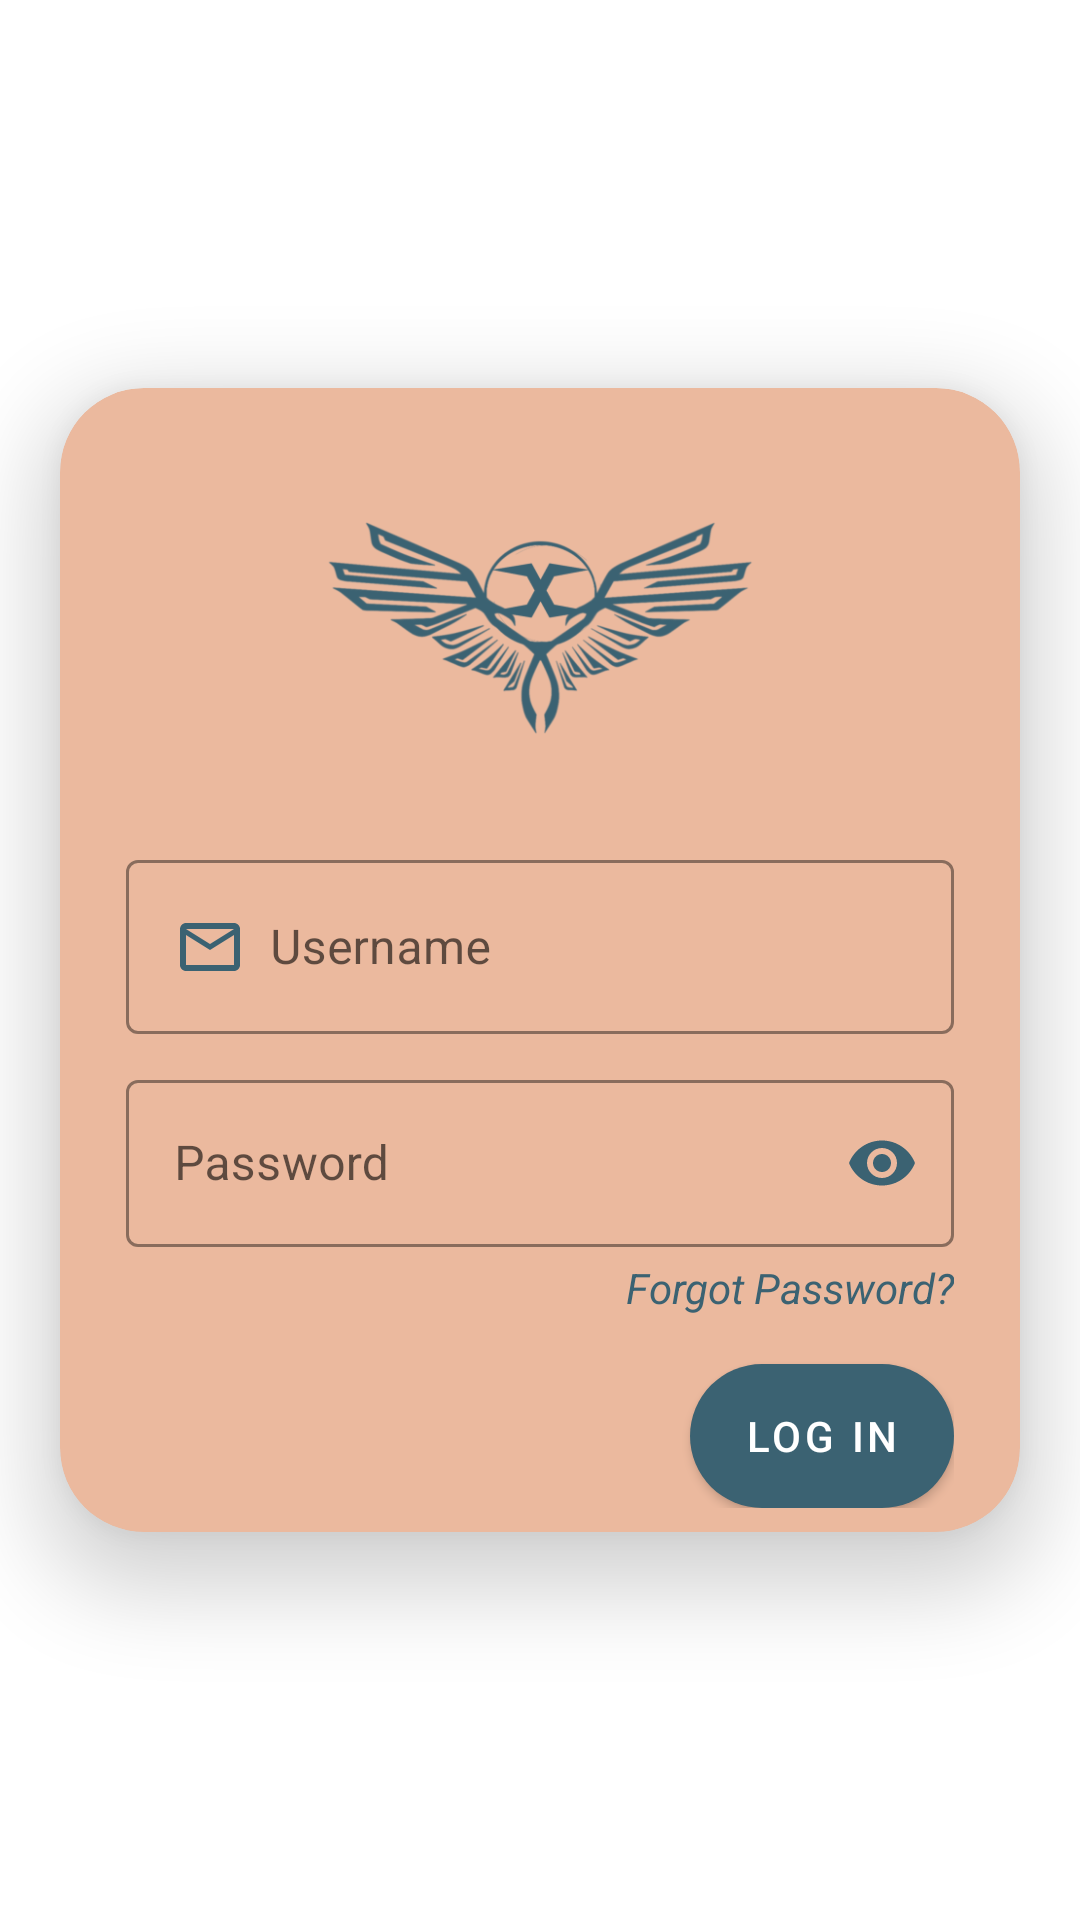

Android layout source for this screen:
<!-- AndroidManifest.xml: application theme AppTheme -->
<!-- res/layout/fragment_login.xml -->
<?xml version="1.0" encoding="utf-8"?>
<androidx.constraintlayout.widget.ConstraintLayout xmlns:android="http://schemas.android.com/apk/res/android"
    xmlns:app="http://schemas.android.com/apk/res-auto"
    xmlns:tools="http://schemas.android.com/tools"
    android:layout_width="match_parent"
    android:layout_height="match_parent"
    android:background="@android:color/transparent">

    <androidx.cardview.widget.CardView
        android:layout_width="320dp"
        android:layout_height="wrap_content"
        app:cardBackgroundColor="@color/color_clouds"
        app:cardCornerRadius="28dp"
        app:cardElevation="16dp"
        app:layout_constraintBottom_toBottomOf="parent"
        app:layout_constraintEnd_toEndOf="parent"
        app:layout_constraintStart_toStartOf="parent"
        app:layout_constraintTop_toTopOf="parent">

        <LinearLayout
            android:layout_width="match_parent"
            android:layout_height="wrap_content"
            android:layout_marginHorizontal="22dp"
            android:layout_marginTop="8dp"
            android:layout_marginBottom="8dp"
            android:orientation="vertical"
            app:layout_constraintBottom_toBottomOf="parent"
            app:layout_constraintTop_toTopOf="parent">

            <RelativeLayout
                android:layout_width="match_parent"
                android:layout_height="wrap_content">

                <ImageView
                    android:layout_width="144dp"
                    android:layout_height="144dp"
                    android:layout_centerHorizontal="true"
                    android:scaleType="fitCenter"
                    android:src="@drawable/logo"
                    app:tint="@color/color_sky" />

                <ProgressBar
                    android:id="@+id/progress_circular"
                    android:layout_width="wrap_content"
                    android:layout_height="wrap_content"
                    android:layout_alignParentEnd="true"
                    android:indeterminate="true"
                    android:indeterminateTint="@color/color_sky"
                    android:visibility="invisible" />

            </RelativeLayout>

            <com.google.android.material.textfield.TextInputLayout
                style="@style/Widget.MaterialComponents.TextInputLayout.OutlinedBox"
                android:layout_width="match_parent"
                android:layout_height="wrap_content"
                app:boxStrokeColor="@color/color_sky"
                app:hintTextColor="@color/color_sky">

                <com.google.android.material.textfield.TextInputEditText
                    android:id="@+id/username"
                    android:layout_width="match_parent"
                    android:layout_height="wrap_content"
                    android:drawableStart="@drawable/ic_baseline_mail_outline_24"
                    android:drawablePadding="8dp"
                    android:drawableTint="@color/color_sky"
                    android:hint="@string/username"
                    android:inputType="textEmailAddress" />
            </com.google.android.material.textfield.TextInputLayout>

            <com.google.android.material.textfield.TextInputLayout
                style="@style/Widget.MaterialComponents.TextInputLayout.OutlinedBox"
                android:layout_width="match_parent"
                android:layout_height="wrap_content"
                android:layout_marginTop="10dp"
                app:boxStrokeColor="@color/color_sky"
                app:hintTextColor="@color/color_sky"
                app:passwordToggleEnabled="true"
                app:passwordToggleTint="@color/color_sky">

                <com.google.android.material.textfield.TextInputEditText
                    android:id="@+id/password"
                    android:layout_width="match_parent"
                    android:layout_height="wrap_content"
                    android:drawableStart="@drawable/ic_padlock"
                    android:drawablePadding="8dp"
                    android:drawableTint="@color/color_sky"
                    android:hint="@string/password"
                    android:inputType="textPassword" />
            </com.google.android.material.textfield.TextInputLayout>

            <TextView
                android:id="@+id/text_view_forgot_password"
                android:layout_width="wrap_content"
                android:layout_height="wrap_content"
                android:layout_gravity="end"
                android:layout_marginTop="4dp"
                android:clickable="true"
                android:focusable="true"
                android:text="@string/forgot_password"
                android:textAppearance="@style/TextAppearance.AppCompat.Small"
                android:textColor="@color/color_sky"
                android:textStyle="italic" />

            <com.google.android.material.button.MaterialButton
                android:id="@+id/btn_login"
                android:layout_width="wrap_content"
                android:layout_height="wrap_content"
                android:layout_gravity="end"
                android:layout_marginTop="16dp"
                android:background="@drawable/bg_material_button"
                android:text="@string/login"
                app:backgroundTint="@color/color_sky" />

        </LinearLayout>

    </androidx.cardview.widget.CardView>
</androidx.constraintlayout.widget.ConstraintLayout>
<!-- resources referenced by this layout -->
<resources>
  <color name="color_clouds">#EBB99E</color>
  <color name="color_sky">#3B6272</color>
  <!-- drawable bg_material_button (drawable) -->
  <?xml version="1.0" encoding="utf-8"?>
  <shape xmlns:android="http://schemas.android.com/apk/res/android">
      <solid android:color="@color/color_sky" />
  
      <corners android:radius="48dp" />
  </shape>
  <!-- drawable ic_baseline_mail_outline_24 (drawable) -->
  <vector android:height="24dp" android:tint="#3B6272"
      android:viewportHeight="24" android:viewportWidth="24"
      android:width="24dp" xmlns:android="http://schemas.android.com/apk/res/android">
      <path android:fillColor="@android:color/white" android:pathData="M20,4L4,4c-1.1,0 -1.99,0.9 -1.99,2L2,18c0,1.1 0.9,2 2,2h16c1.1,0 2,-0.9 2,-2L22,6c0,-1.1 -0.9,-2 -2,-2zM20,18L4,18L4,8l8,5 8,-5v10zM12,11L4,6h16l-8,5z"/>
  </vector>
  <!-- drawable logo: png bitmap (drawable, 39852 bytes) -->
  <string name="forgot_password">Forgot Password?</string>
  <string name="login">Log in</string>
  <string name="password">Password</string>
  <string name="username">Username</string>
  <style name="AppTheme" parent="Theme.MaterialComponents.Light.NoActionBar">
          
          <item name="colorPrimary">@color/colorPrimary</item>
          <item name="colorPrimaryDark">@color/colorPrimaryDark</item>
          <item name="colorAccent">@color/colorAccent</item>
          <item name="android:windowContentTransitions">true</item>
          <item name="android:statusBarColor">@color/color_clouds</item>
      </style>
  <color name="colorPrimary">#6200EE</color>
  <color name="colorPrimaryDark">#3700B3</color>
  <color name="colorAccent">@color/color_sky</color>
</resources>
